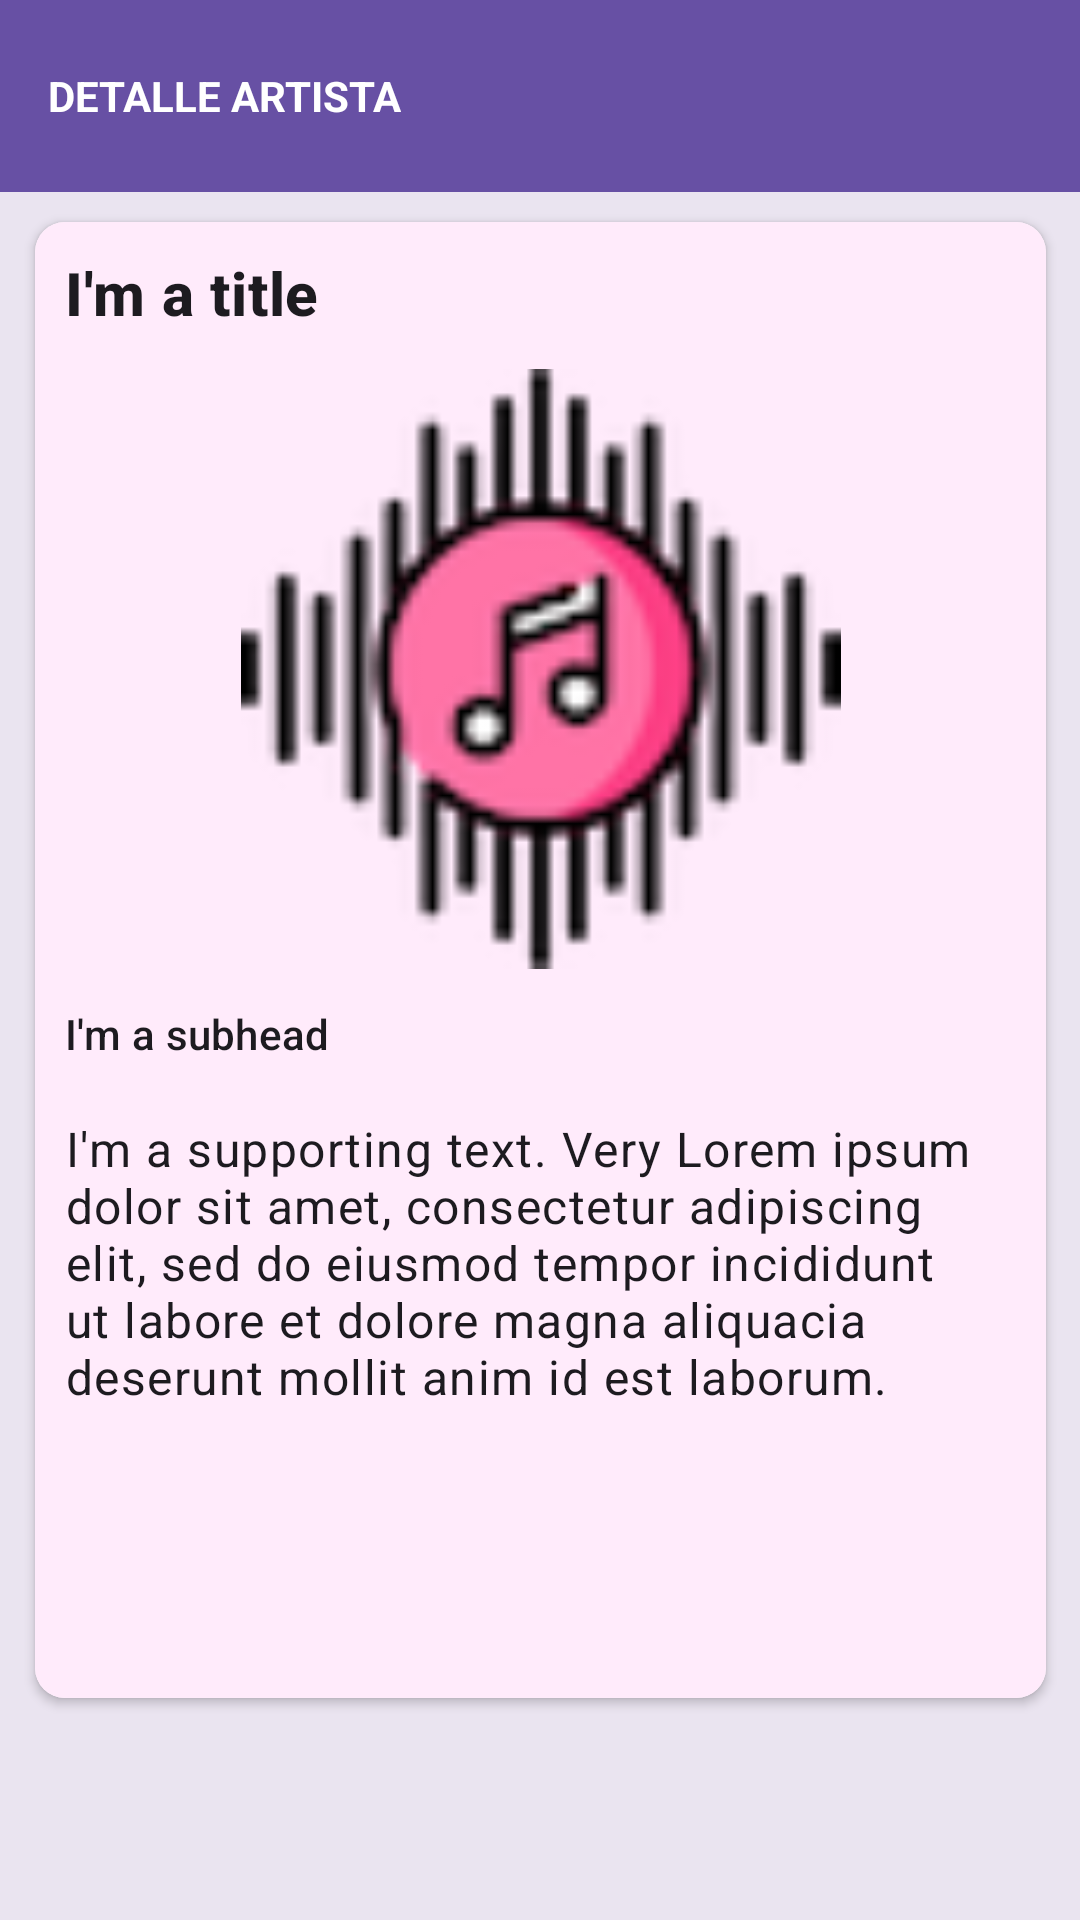

The Android layout XML behind this screen, and the referenced resources:
<!-- AndroidManifest.xml: application theme Theme.VinilApp -->
<!-- res/layout/activity_detalle_artista.xml -->
<?xml version="1.0" encoding="utf-8"?>
<androidx.constraintlayout.widget.ConstraintLayout xmlns:android="http://schemas.android.com/apk/res/android"
    xmlns:app="http://schemas.android.com/apk/res-auto"
    xmlns:tools="http://schemas.android.com/tools"
    android:id="@+id/main"
    android:layout_width="match_parent"
    android:layout_height="match_parent"
    android:background="#74D2CCDD"
    tools:context=".views.DetalleArtistaActivity">

    <androidx.appcompat.widget.Toolbar
        android:id="@+id/detail_toolbar"
        android:layout_width="match_parent"
        android:layout_height="?attr/actionBarSize"
        android:background="?attr/colorPrimary"
        android:elevation="4dp"
        android:theme="@style/ThemeOverlay.AppCompat.ActionBar"
        app:layout_constraintTop_toTopOf="parent"
        app:popupTheme="@style/ThemeOverlay.AppCompat.Light">

        <TextView
            android:id="@+id/toolbar_title"
            android:layout_width="wrap_content"
            android:layout_height="wrap_content"
            android:text="DETALLE ARTISTA"
            android:textColor="#FFFfff"
            android:textStyle="bold"
            tools:layout_editor_absoluteX="16dp"
            tools:layout_editor_absoluteY="22dp" />
    </androidx.appcompat.widget.Toolbar>

    <androidx.cardview.widget.CardView
        android:layout_width="337dp"
        android:layout_height="492dp"
        app:layout_constraintBottom_toBottomOf="parent"
        app:layout_constraintEnd_toEndOf="parent"
        app:layout_constraintStart_toStartOf="parent"
        app:cardCornerRadius="10dp"
        app:layout_constraintTop_toTopOf="parent">

        <androidx.constraintlayout.widget.ConstraintLayout
            android:layout_width="match_parent"
            android:layout_height="match_parent"
            android:background="#ffebfb"
            android:padding="10dp">

            <TextView
                android:id="@+id/title"
                style="@style/TextAppearance.MaterialComponents.Headline6"
                android:layout_width="match_parent"
                android:layout_height="wrap_content"
                android:layout_marginTop="4dp"
                android:textStyle="bold"
                android:text="I'm a title"
                app:layout_constraintEnd_toEndOf="parent"
                app:layout_constraintHorizontal_bias="0.0"
                app:layout_constraintStart_toStartOf="parent"
                tools:ignore="MissingConstraints" />

            <ImageView
                android:id="@+id/header_image"
                android:layout_width="match_parent"
                android:layout_height="200dp"
                android:src="@drawable/logo_vinilapp"
                android:contentDescription="Imagen del artista"
                android:layout_marginTop="12dp"
                app:layout_constraintEnd_toEndOf="parent"
                app:layout_constraintStart_toStartOf="parent"
                app:layout_constraintTop_toBottomOf="@id/title" />

            <TextView
                android:id="@+id/date"
                style="@style/TextAppearance.MaterialComponents.Subtitle2"
                android:layout_width="match_parent"
                android:layout_height="wrap_content"
                android:layout_marginTop="12dp"
                android:text="I'm a subhead"
                app:layout_constraintEnd_toEndOf="parent"
                app:layout_constraintStart_toStartOf="parent"
                app:layout_constraintTop_toBottomOf="@id/header_image" />

            <TextView
                android:id="@+id/body"
                style="@style/TextAppearance.MaterialComponents.Body1"
                android:layout_width="match_parent"
                android:layout_height="wrap_content"
                android:layout_marginTop="18dp"
                android:text="I'm a supporting text. Very Lorem ipsum dolor sit amet, consectetur adipiscing elit, sed do eiusmod tempor incididunt ut labore et dolore magna aliquacia deserunt mollit anim id est laborum."
                app:layout_constraintEnd_toEndOf="parent"
                app:layout_constraintStart_toStartOf="parent"
                app:layout_constraintTop_toBottomOf="@id/date" />
        </androidx.constraintlayout.widget.ConstraintLayout>
    </androidx.cardview.widget.CardView>


</androidx.constraintlayout.widget.ConstraintLayout>
<!-- resources referenced by this layout -->
<resources>
  <!-- drawable logo_vinilapp: png bitmap (drawable, 5684 bytes) -->
  <style name="Theme.VinilApp" parent="android:Theme.Material.Light.NoActionBar" />
</resources>
